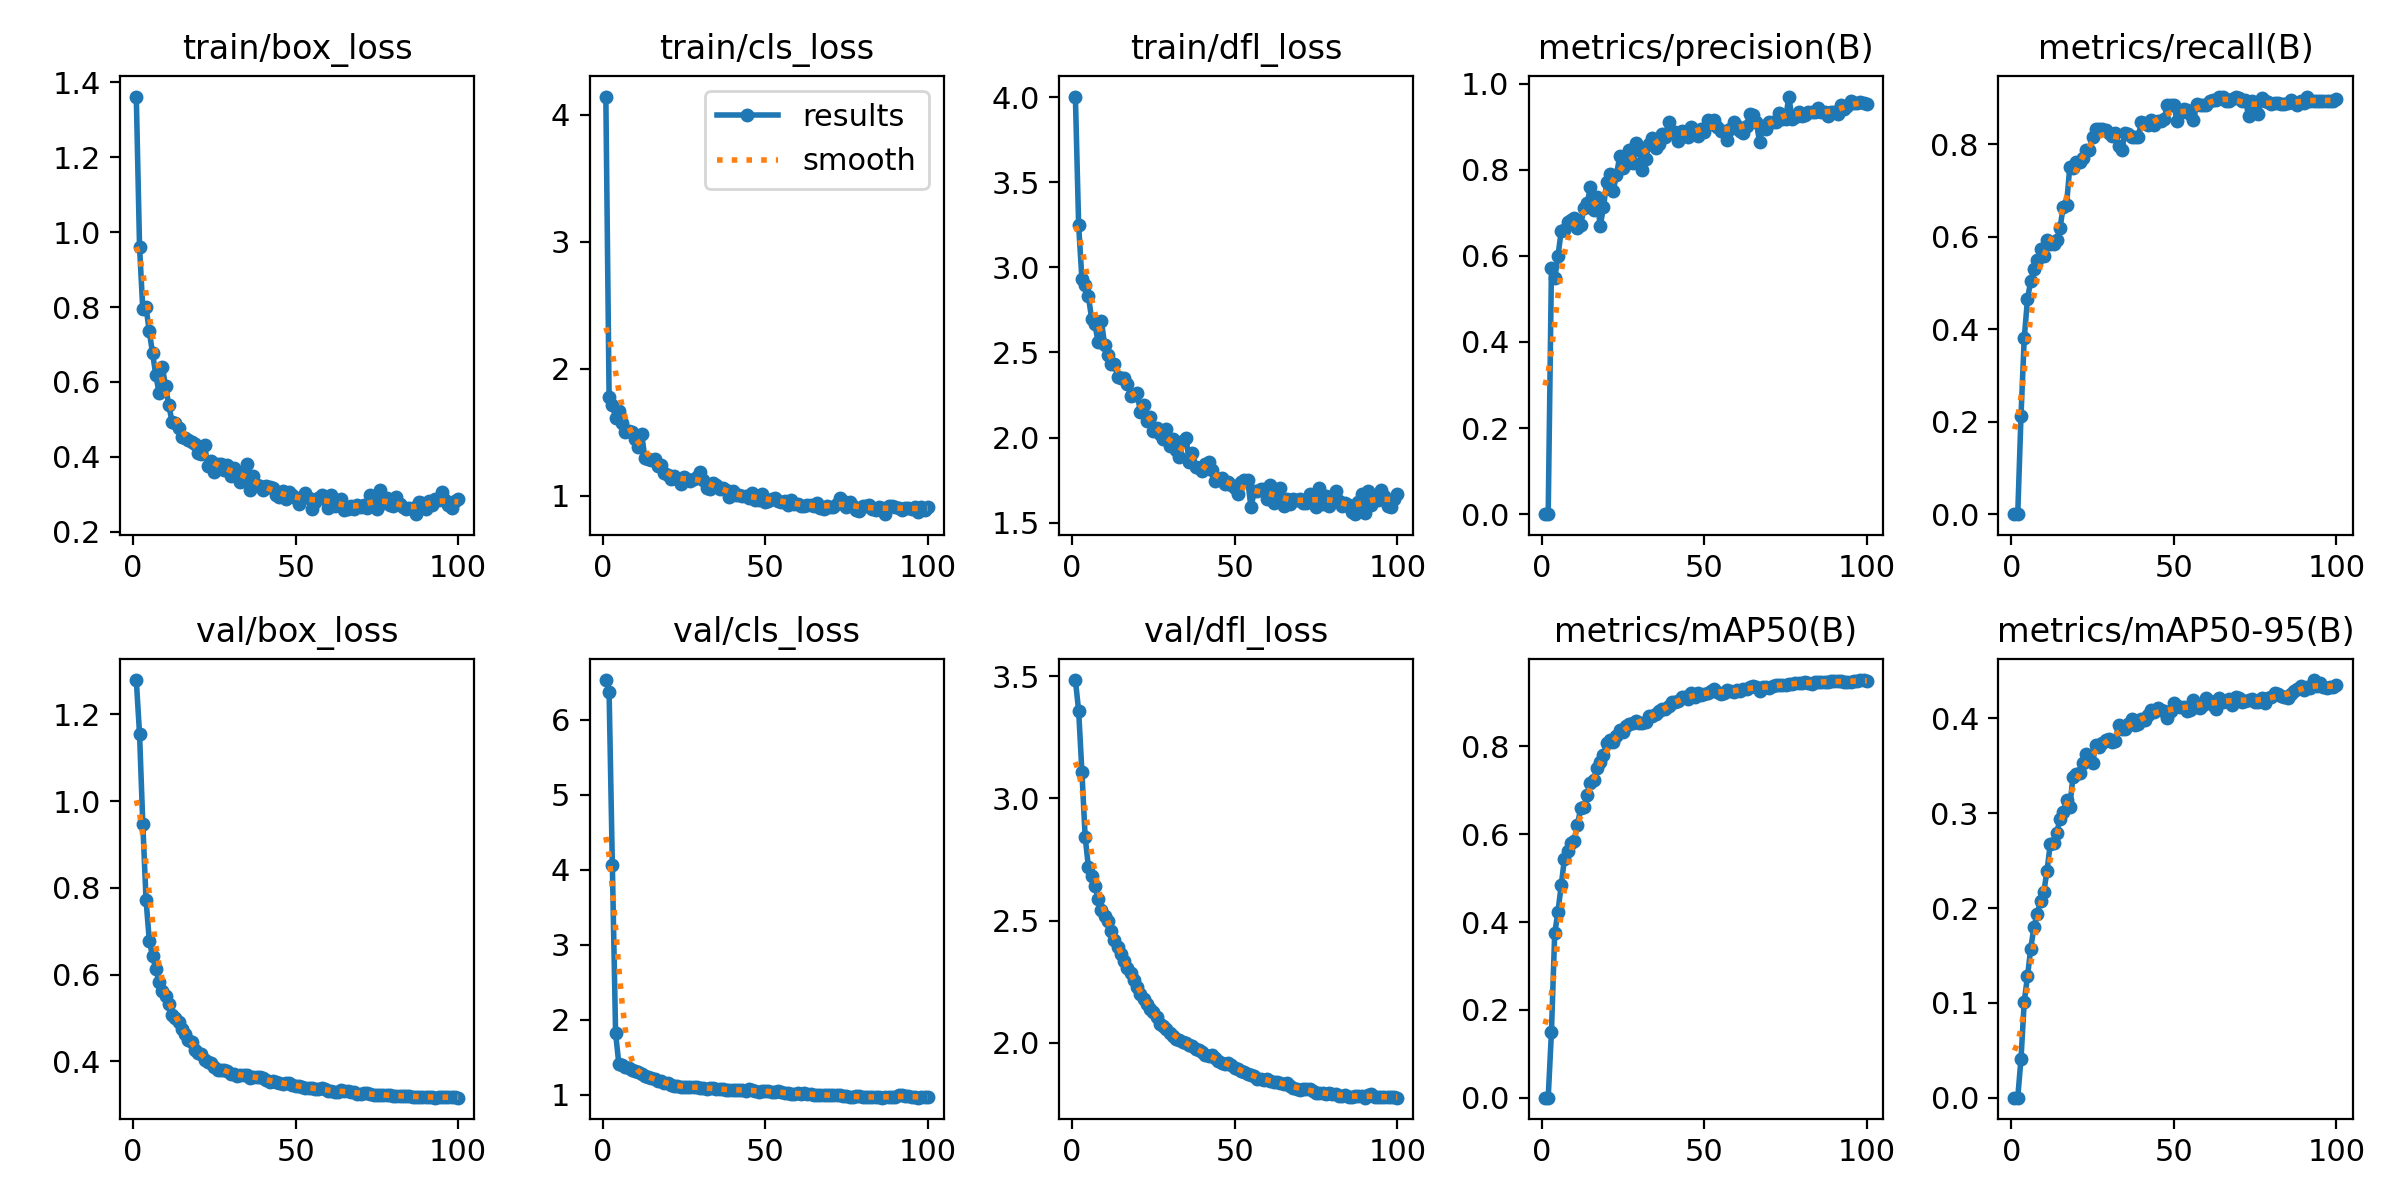

The data file committed next to this chart (first rows):
epoch, time, train/box_loss, train/cls_loss, train/dfl_loss, metrics/precision(B), metrics/recall(B), metrics/mAP50(B), metrics/mAP50-95(B), val/box_loss, val/cls_loss, val/dfl_loss, lr/pg0, lr/pg1, lr/pg2
1, 70.49, 1.362, 4.143, 4.004, 0, 0, 0, 0, 1.279, 6.527, 3.484, 3.28125e-05, 3.28125e-05, 0.06722
2, 151.9, 0.9609, 1.781, 3.248, 0, 0, 0, 0, 1.155, 6.372, 3.359, 6.5491e-05, 6.5491e-05, 0.03392
3, 234, 0.7936, 1.714, 2.931, 0.5714, 0.2124, 0.1498, 0.04085, 0.948, 4.06, 3.11, 9.75095e-05, 9.75095e-05, 0.0006183
4, 311, 0.7991, 1.614, 2.895, 0.5476, 0.3805, 0.3739, 0.1013, 0.772, 1.816, 2.843, 9.703e-05, 9.703e-05, 9.703e-05
5, 392.8, 0.735, 1.669, 2.829, 0.6001, 0.4649, 0.4229, 0.128, 0.6786, 1.409, 2.72, 9.604e-05, 9.604e-05, 9.604e-05
6, 476.6, 0.6769, 1.568, 2.698, 0.6568, 0.5044, 0.4837, 0.1573, 0.6425, 1.397, 2.681, 9.505e-05, 9.505e-05, 9.505e-05
7, 560.5, 0.6186, 1.503, 2.665, 0.6596, 0.531, 0.5441, 0.1804, 0.6135, 1.368, 2.643, 9.406e-05, 9.406e-05, 9.406e-05
8, 636.1, 0.5704, 1.511, 2.561, 0.6794, 0.5487, 0.5619, 0.1941, 0.582, 1.348, 2.589, 9.307e-05, 9.307e-05, 9.307e-05
9, 705.5, 0.6393, 1.501, 2.683, 0.6837, 0.574, 0.5799, 0.2075, 0.5618, 1.324, 2.545, 9.208e-05, 9.208e-05, 9.208e-05
10, 780.3, 0.5901, 1.447, 2.545, 0.6891, 0.5575, 0.5853, 0.2168, 0.5506, 1.309, 2.519, 9.109e-05, 9.109e-05, 9.109e-05
11, 861.6, 0.5371, 1.384, 2.486, 0.6641, 0.5929, 0.6213, 0.2391, 0.5315, 1.299, 2.499, 9.01e-05, 9.01e-05, 9.01e-05
12, 945.4, 0.494, 1.487, 2.43, 0.6724, 0.5841, 0.6596, 0.2675, 0.5078, 1.268, 2.458, 8.911e-05, 8.911e-05, 8.911e-05
13, 1021, 0.489, 1.298, 2.435, 0.711, 0.5841, 0.663, 0.2685, 0.5005, 1.247, 2.422, 8.812e-05, 8.812e-05, 8.812e-05
14, 1105, 0.478, 1.285, 2.357, 0.722, 0.5929, 0.6894, 0.2791, 0.4919, 1.234, 2.39, 8.713e-05, 8.713e-05, 8.713e-05
15, 1188, 0.4534, 1.283, 2.351, 0.7607, 0.6195, 0.7174, 0.2944, 0.4752, 1.218, 2.364, 8.614e-05, 8.614e-05, 8.614e-05
16, 1272, 0.451, 1.291, 2.348, 0.7073, 0.6637, 0.723, 0.3018, 0.4622, 1.203, 2.336, 8.515e-05, 8.515e-05, 8.515e-05
17, 1347, 0.4451, 1.237, 2.315, 0.7366, 0.6681, 0.7516, 0.3136, 0.4499, 1.186, 2.305, 8.416e-05, 8.416e-05, 8.416e-05
18, 1419, 0.4388, 1.24, 2.247, 0.6688, 0.7506, 0.7644, 0.3067, 0.4451, 1.176, 2.286, 8.317e-05, 8.317e-05, 8.317e-05
19, 1494, 0.4344, 1.182, 2.25, 0.7132, 0.7483, 0.7806, 0.3387, 0.4254, 1.158, 2.256, 8.218e-05, 8.218e-05, 8.218e-05
20, 1574, 0.4098, 1.163, 2.261, 0.7719, 0.7611, 0.8076, 0.3412, 0.4195, 1.153, 2.229, 8.119e-05, 8.119e-05, 8.119e-05
21, 1657, 0.4085, 1.128, 2.148, 0.7902, 0.7611, 0.814, 0.3422, 0.4161, 1.129, 2.201, 8.02e-05, 8.02e-05, 8.02e-05
22, 1733, 0.4302, 1.153, 2.19, 0.7514, 0.7699, 0.8099, 0.3534, 0.4037, 1.113, 2.178, 7.921e-05, 7.921e-05, 7.921e-05
23, 1817, 0.3748, 1.128, 2.097, 0.7889, 0.7876, 0.8242, 0.3625, 0.3975, 1.115, 2.158, 7.822e-05, 7.822e-05, 7.822e-05
24, 1900, 0.3878, 1.088, 2.118, 0.8312, 0.7876, 0.8376, 0.3571, 0.3955, 1.103, 2.138, 7.723e-05, 7.723e-05, 7.723e-05
25, 1984, 0.3581, 1.144, 2.037, 0.8038, 0.8142, 0.8335, 0.3526, 0.3876, 1.102, 2.127, 7.624e-05, 7.624e-05, 7.624e-05
26, 2059, 0.3815, 1.131, 2.058, 0.8136, 0.8319, 0.8467, 0.3724, 0.3801, 1.099, 2.105, 7.525e-05, 7.525e-05, 7.525e-05
27, 2132, 0.3799, 1.118, 2.023, 0.8455, 0.8319, 0.8516, 0.3695, 0.3795, 1.099, 2.075, 7.426e-05, 7.426e-05, 7.426e-05
28, 2207, 0.364, 1.131, 1.988, 0.816, 0.8319, 0.8536, 0.3741, 0.3806, 1.107, 2.067, 7.327e-05, 7.327e-05, 7.327e-05
29, 2285, 0.379, 1.151, 2.05, 0.8621, 0.8298, 0.8574, 0.3773, 0.3767, 1.102, 2.057, 7.228e-05, 7.228e-05, 7.228e-05
30, 2367, 0.35, 1.189, 1.948, 0.8457, 0.8243, 0.8538, 0.3783, 0.3713, 1.09, 2.042, 7.129e-05, 7.129e-05, 7.129e-05
31, 2445, 0.3704, 1.125, 1.989, 0.8007, 0.8177, 0.8525, 0.3753, 0.3703, 1.093, 2.03, 7.03e-05, 7.03e-05, 7.03e-05
32, 2528, 0.3516, 1.064, 1.924, 0.8256, 0.823, 0.855, 0.3765, 0.3656, 1.079, 2.016, 6.931e-05, 6.931e-05, 6.931e-05
33, 2612, 0.3327, 1.051, 1.884, 0.8608, 0.7965, 0.8682, 0.3935, 0.3692, 1.089, 2.012, 6.832e-05, 6.832e-05, 6.832e-05
34, 2696, 0.3605, 1.099, 1.977, 0.873, 0.7876, 0.8696, 0.389, 0.369, 1.085, 2.005, 6.733e-05, 6.733e-05, 6.733e-05
35, 2770, 0.3814, 1.085, 1.999, 0.85, 0.823, 0.8736, 0.3892, 0.368, 1.077, 1.999, 6.634e-05, 6.634e-05, 6.634e-05
36, 2844, 0.3121, 1.054, 1.858, 0.8609, 0.8212, 0.88, 0.3945, 0.3625, 1.073, 1.993, 6.535e-05, 6.535e-05, 6.535e-05
37, 2919, 0.3492, 1.064, 1.911, 0.8829, 0.8142, 0.8839, 0.399, 0.364, 1.069, 1.985, 6.436e-05, 6.436e-05, 6.436e-05
38, 2996, 0.324, 1.047, 1.827, 0.8762, 0.8142, 0.8861, 0.3933, 0.3645, 1.061, 1.975, 6.337e-05, 6.337e-05, 6.337e-05
39, 3075, 0.3226, 0.9861, 1.82, 0.911, 0.8142, 0.8924, 0.3936, 0.3631, 1.061, 1.971, 6.238e-05, 6.238e-05, 6.238e-05
40, 3155, 0.3125, 1.039, 1.806, 0.8886, 0.8473, 0.9, 0.3998, 0.3627, 1.067, 1.964, 6.139e-05, 6.139e-05, 6.139e-05
41, 3239, 0.3215, 1.001, 1.843, 0.8884, 0.8458, 0.9012, 0.3983, 0.358, 1.061, 1.952, 6.04e-05, 6.04e-05, 6.04e-05
42, 3323, 0.3195, 1.002, 1.855, 0.8665, 0.8407, 0.9036, 0.4036, 0.352, 1.065, 1.945, 5.941e-05, 5.941e-05, 5.941e-05
43, 3406, 0.3166, 0.9975, 1.81, 0.8892, 0.852, 0.9118, 0.4085, 0.3539, 1.061, 1.951, 5.842e-05, 5.842e-05, 5.842e-05
44, 3482, 0.2976, 0.9985, 1.745, 0.8845, 0.8407, 0.9134, 0.4062, 0.3524, 1.053, 1.936, 5.743e-05, 5.743e-05, 5.743e-05
45, 3557, 0.2933, 0.9847, 1.753, 0.876, 0.8496, 0.9079, 0.4111, 0.3496, 1.068, 1.925, 5.644e-05, 5.644e-05, 5.644e-05
46, 3632, 0.3086, 1.024, 1.763, 0.8991, 0.8496, 0.9206, 0.4088, 0.3484, 1.061, 1.919, 5.545e-05, 5.545e-05, 5.545e-05
47, 3707, 0.2879, 0.9681, 1.727, 0.8894, 0.8539, 0.9128, 0.4082, 0.3491, 1.045, 1.914, 5.446e-05, 5.446e-05, 5.446e-05
48, 3785, 0.3049, 0.9661, 1.739, 0.8777, 0.885, 0.9222, 0.4001, 0.3509, 1.039, 1.919, 5.347e-05, 5.347e-05, 5.347e-05
49, 3866, 0.2992, 1.016, 1.72, 0.895, 0.885, 0.9159, 0.4077, 0.3468, 1.045, 1.909, 5.248e-05, 5.248e-05, 5.248e-05
50, 3950, 0.2889, 0.9486, 1.701, 0.8886, 0.885, 0.92, 0.4166, 0.3427, 1.045, 1.898, 5.149e-05, 5.149e-05, 5.149e-05
51, 4034, 0.2742, 0.9567, 1.669, 0.9165, 0.8496, 0.9221, 0.4126, 0.3425, 1.046, 1.893, 5.05e-05, 5.05e-05, 5.05e-05
52, 4115, 0.2921, 0.9711, 1.74, 0.9064, 0.8673, 0.9262, 0.4115, 0.3407, 1.041, 1.886, 4.951e-05, 4.951e-05, 4.951e-05
53, 4192, 0.3038, 0.9838, 1.749, 0.9166, 0.875, 0.9297, 0.4117, 0.3397, 1.036, 1.881, 4.852e-05, 4.852e-05, 4.852e-05
54, 4269, 0.2911, 0.9573, 1.748, 0.8997, 0.8734, 0.9234, 0.4083, 0.3395, 1.042, 1.872, 4.753e-05, 4.753e-05, 4.753e-05
55, 4344, 0.261, 0.9523, 1.59, 0.8907, 0.865, 0.92, 0.409, 0.3395, 1.032, 1.868, 4.654e-05, 4.654e-05, 4.654e-05
56, 4418, 0.28, 0.9567, 1.684, 0.8891, 0.8509, 0.9219, 0.419, 0.3374, 1.025, 1.866, 4.555e-05, 4.555e-05, 4.555e-05
57, 4493, 0.2909, 0.9245, 1.688, 0.8697, 0.8859, 0.928, 0.4122, 0.3352, 1.015, 1.852, 4.456e-05, 4.456e-05, 4.456e-05
58, 4577, 0.2986, 0.9677, 1.7, 0.8938, 0.885, 0.9251, 0.4105, 0.3383, 1.01, 1.851, 4.357e-05, 4.357e-05, 4.357e-05
59, 4660, 0.2882, 0.9347, 1.699, 0.9115, 0.885, 0.9241, 0.4146, 0.3352, 1.004, 1.847, 4.258e-05, 4.258e-05, 4.258e-05
60, 4743, 0.262, 0.937, 1.64, 0.9012, 0.885, 0.9275, 0.4219, 0.3326, 1.019, 1.85, 4.159e-05, 4.159e-05, 4.159e-05
... 40 more rows
